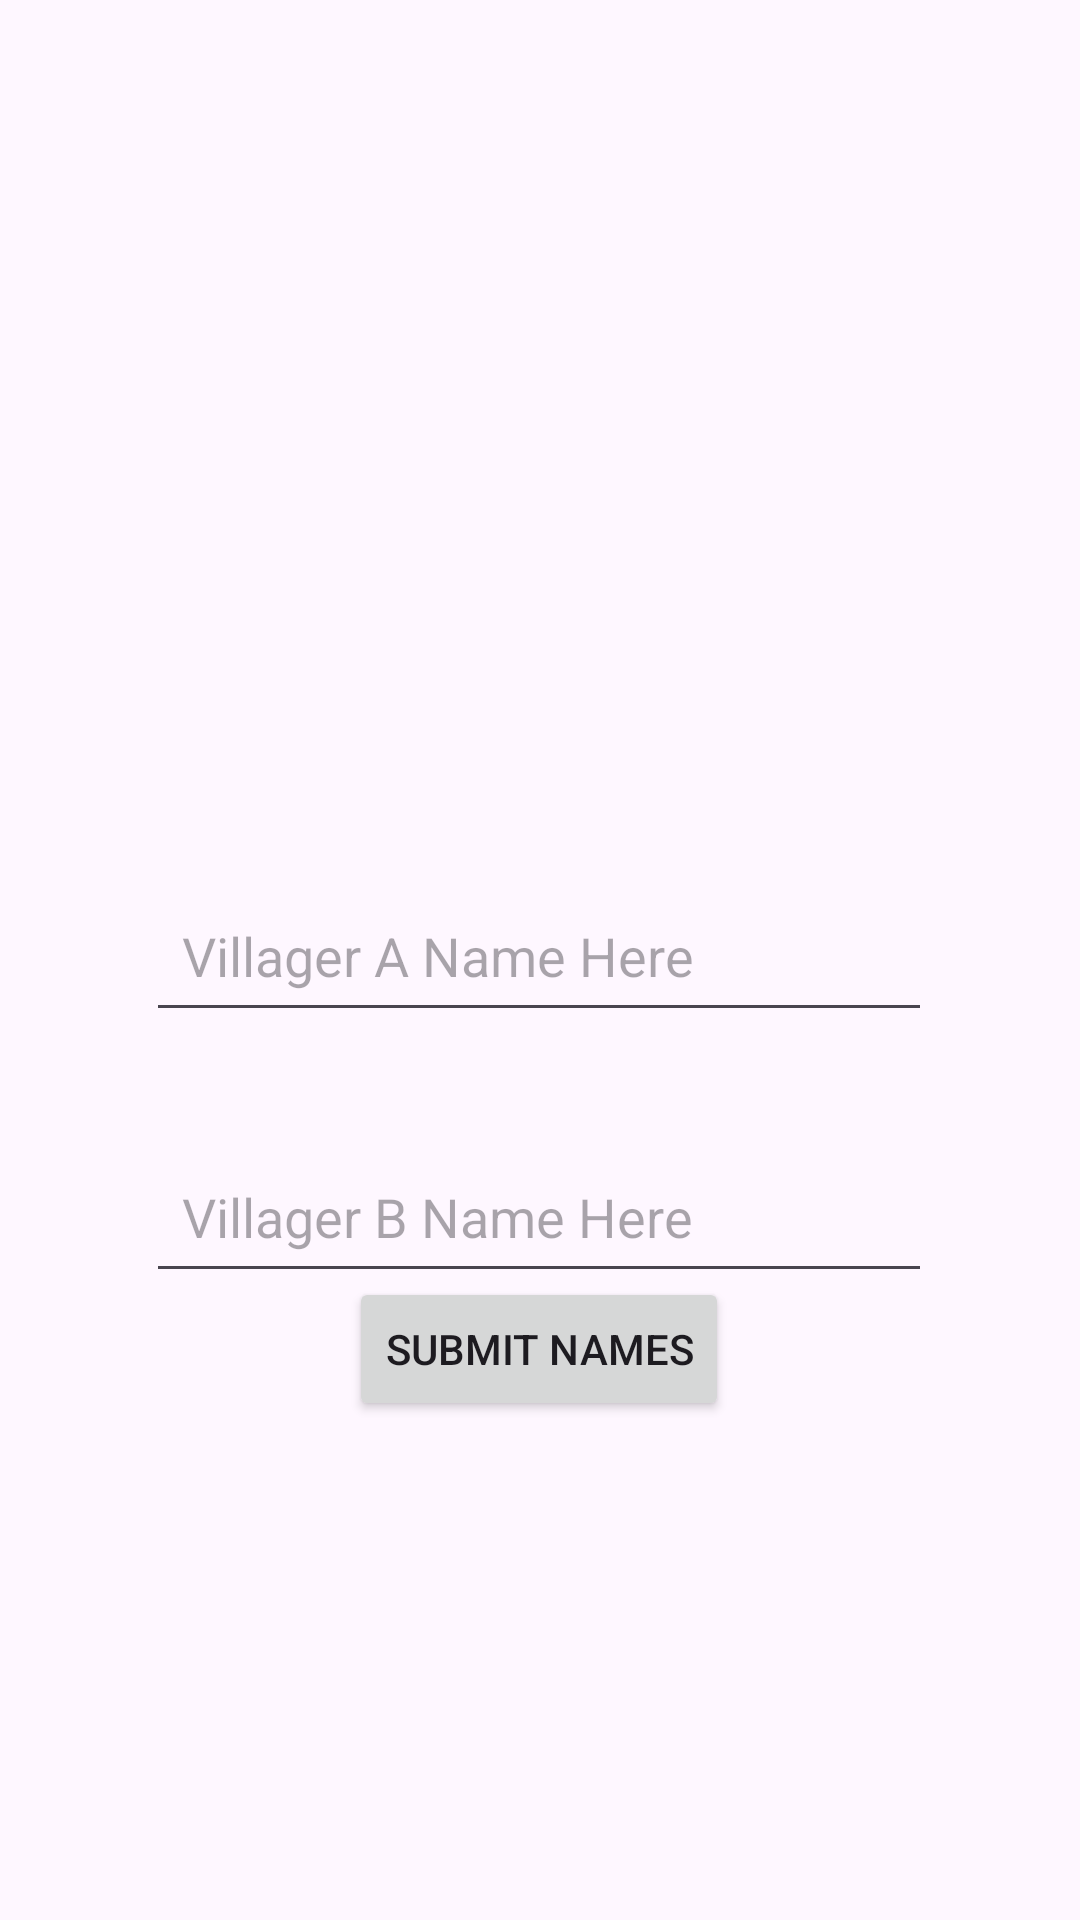

Android layout source for this screen:
<!-- AndroidManifest.xml: application theme Theme.VillageRNG -->
<!-- res/layout/fragment_first.xml -->
<androidx.constraintlayout.widget.ConstraintLayout
    xmlns:android="http://schemas.android.com/apk/res/android"
    xmlns:app="http://schemas.android.com/apk/res-auto"
    xmlns:tools="http://schemas.android.com/tools"
    android:layout_width="match_parent"
    android:layout_height="match_parent">


    <EditText
        android:id="@+id/villager_A_Text_input"
        android:layout_width="262dp"
        android:layout_height="51dp"
        android:layout_marginBottom="36dp"
        android:hint="Villager A Name Here"
        android:padding="12dp"
        app:layout_constraintBottom_toTopOf="@+id/villager_B_Text_input"
        app:layout_constraintEnd_toEndOf="parent"
        app:layout_constraintHorizontal_bias="0.496"
        app:layout_constraintStart_toStartOf="parent"
        app:layout_constraintTop_toTopOf="parent"
        app:layout_constraintVertical_bias="1.0" />

    <EditText
        android:id="@+id/villager_B_Text_input"
        android:layout_width="262dp"
        android:layout_height="51dp"
        android:layout_marginTop="380dp"
        android:hint="Villager B Name Here"
        android:padding="12dp"
        app:layout_constraintBottom_toTopOf="@+id/button_action"
        app:layout_constraintEnd_toEndOf="parent"
        app:layout_constraintHorizontal_bias="0.496"
        app:layout_constraintStart_toStartOf="parent"
        app:layout_constraintTop_toTopOf="parent"
        app:layout_constraintVertical_bias="0.0" />


    <Button
        android:id="@+id/button_action"
        android:layout_width="wrap_content"
        android:layout_height="wrap_content"
        android:padding="12dp"
        android:text="Submit Names"
        app:layout_constraintBottom_toBottomOf="parent"
        app:layout_constraintEnd_toEndOf="parent"
        app:layout_constraintHorizontal_bias="0.498"
        app:layout_constraintStart_toStartOf="parent"
        app:layout_constraintTop_toTopOf="parent"
        app:layout_constraintVertical_bias="0.719" />

</androidx.constraintlayout.widget.ConstraintLayout>
<!-- resources referenced by this layout -->
<resources>
  <style name="Theme.VillageRNG" parent="Base.Theme.VillageRNG" />
  <style name="Base.Theme.VillageRNG" parent="Theme.Material3.DayNight.NoActionBar">
          
          
      </style>
</resources>
